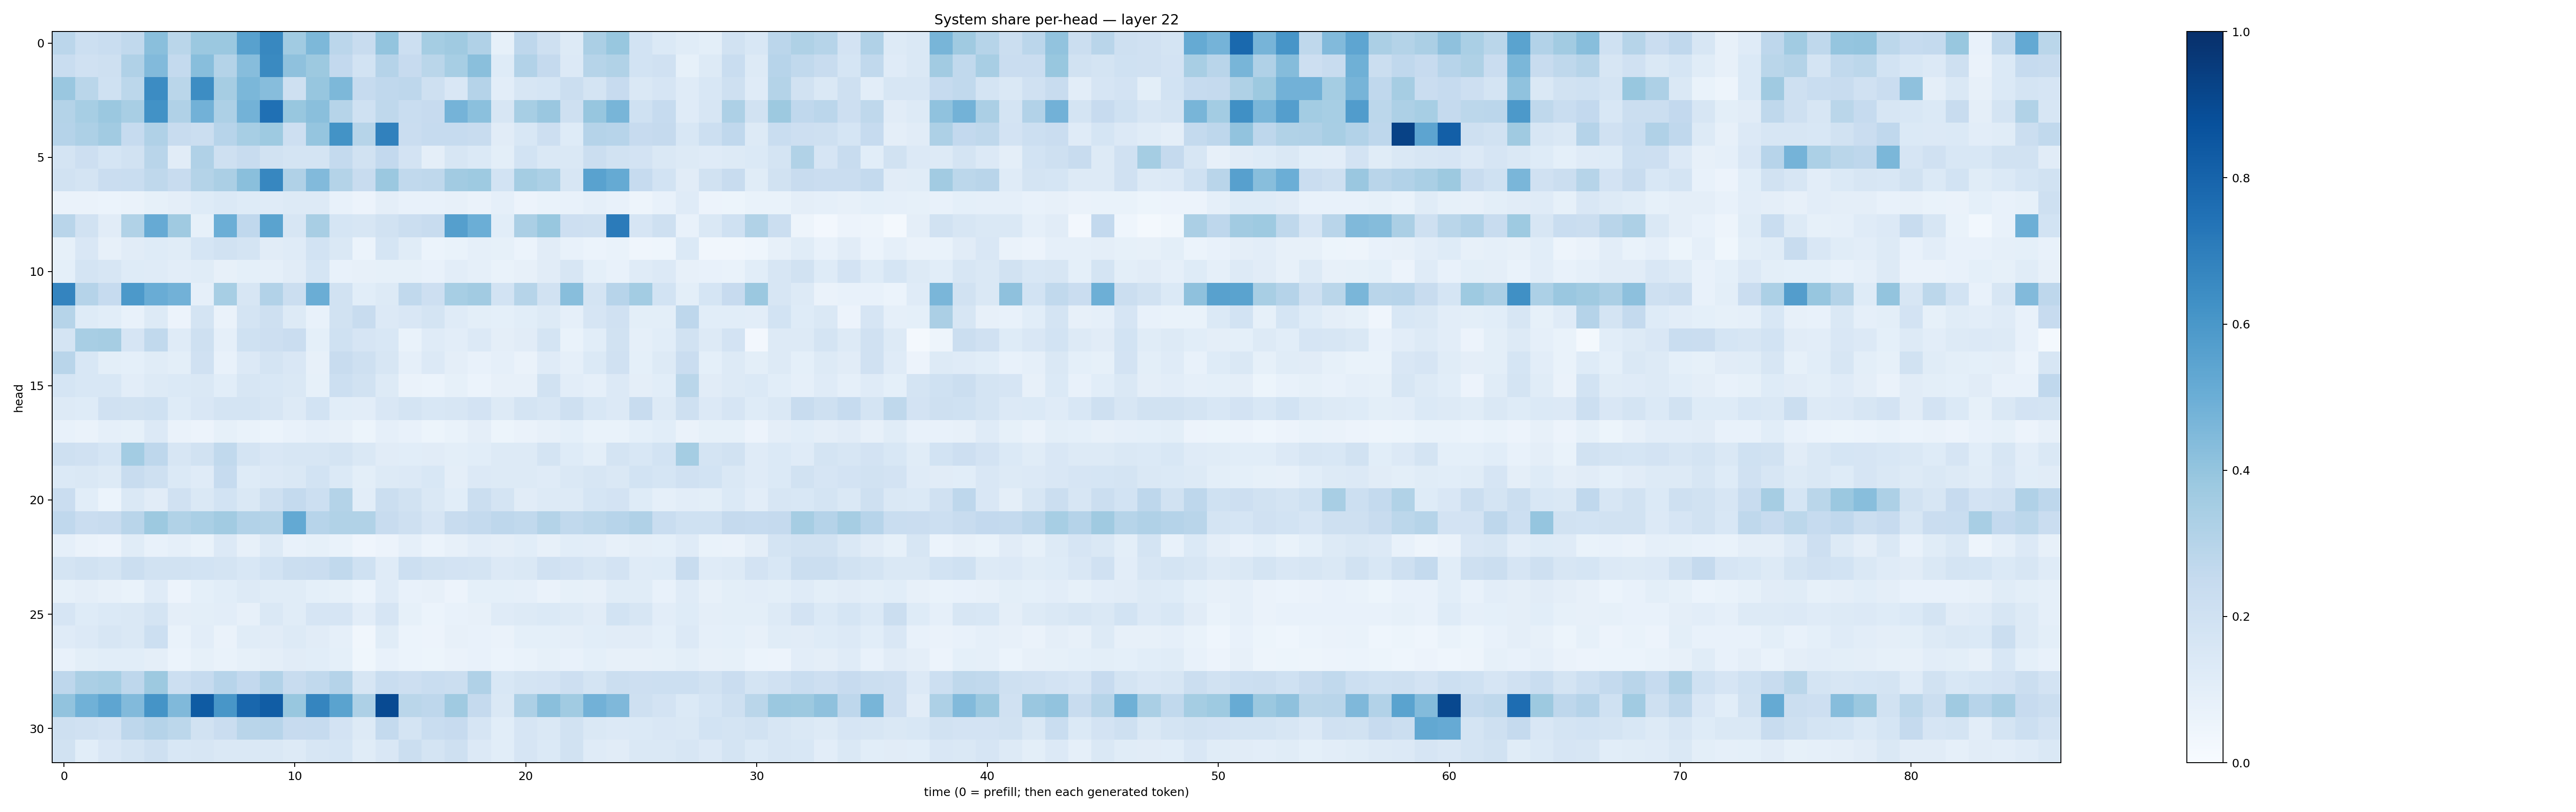

Data behind this chart, as committed beside it:
0.28136286, 0.21624784, 0.2333883, 0.2632636, 0.42447492, 0.28892592, 0.38035342, 0.37890968, 0.5550294, 0.66109824, 0.36377695, 0.45440704, 0.2835977, 0.24194069, 0.40213984, 0.21520706, 0.355187, 0.3699415, 0.31773627, 0.085134685, 0.27546653, 0.20988867, 0.1250965, 0.33398157
0.2334, 0.1972, 0.206, 0.3173, 0.443, 0.2576, 0.4262, 0.308, 0.4316, 0.6545, 0.4127, 0.3767, 0.2613, 0.1852, 0.3013, 0.2435, 0.2877, 0.3447, 0.4245, 0.1244, 0.3087, 0.2526, 0.1366, 0.2987
0.3842, 0.2886, 0.2003, 0.28, 0.6477, 0.2885, 0.6414, 0.348, 0.4589, 0.4334, 0.2096, 0.3935, 0.4552, 0.2481, 0.2658, 0.2742, 0.2082, 0.1499, 0.3022, 0.1016, 0.1586, 0.1691, 0.2249, 0.1768
0.3077, 0.344, 0.3822, 0.3423, 0.6225, 0.3169, 0.4841, 0.3258, 0.4768, 0.7508, 0.3883, 0.4237, 0.2988, 0.2023, 0.2727, 0.2306, 0.2423, 0.4762, 0.4207, 0.1621, 0.346, 0.3844, 0.2044, 0.3924
0.3027, 0.3252, 0.3605, 0.2473, 0.3186, 0.2369, 0.2252, 0.2954, 0.3462, 0.3739, 0.211, 0.3945, 0.6179, 0.2992, 0.6857, 0.2269, 0.2472, 0.2491, 0.2378, 0.1128, 0.1554, 0.2121, 0.1237, 0.3017
0.1762, 0.2115, 0.169, 0.1894, 0.292, 0.1117, 0.3183, 0.2046, 0.2373, 0.1947, 0.1768, 0.1763, 0.2573, 0.1924, 0.2586, 0.1818, 0.09465, 0.1577, 0.1381, 0.1001, 0.1859, 0.1407, 0.1439, 0.2243
0.1922, 0.1796, 0.2294, 0.2313, 0.2717, 0.2405, 0.3053, 0.3323, 0.4242, 0.6651, 0.3174, 0.4425, 0.3086, 0.2348, 0.381, 0.2643, 0.2701, 0.3629, 0.375, 0.1872, 0.3529, 0.3303, 0.1572, 0.5524
0.06458, 0.06602, 0.06077, 0.06438, 0.08419, 0.09522, 0.1232, 0.1403, 0.1244, 0.1199, 0.1323, 0.1252, 0.07729, 0.05741, 0.0961, 0.07717, 0.07624, 0.07887, 0.06369, 0.08837, 0.05852, 0.06858, 0.0752, 0.08824
0.2916, 0.1939, 0.1107, 0.3159, 0.5117, 0.3696, 0.08505, 0.4977, 0.2678, 0.5474, 0.1575, 0.3424, 0.1682, 0.1639, 0.1931, 0.2221, 0.2362, 0.5635, 0.4962, 0.1065, 0.332, 0.3892, 0.2129, 0.2071
0.08297, 0.1491, 0.08074, 0.1112, 0.1244, 0.1171, 0.1681, 0.194, 0.1789, 0.1114, 0.1208, 0.1855, 0.1437, 0.06158, 0.1698, 0.1167, 0.06161, 0.07023, 0.08651, 0.08344, 0.0593, 0.1116, 0.07562, 0.05865
0.09066, 0.1785, 0.1565, 0.1248, 0.1205, 0.1053, 0.1134, 0.08, 0.09039, 0.08979, 0.1096, 0.1705, 0.07303, 0.08008, 0.08511, 0.08507, 0.07469, 0.1033, 0.0893, 0.06799, 0.08018, 0.112, 0.1573, 0.091
0.6723, 0.3022, 0.2497, 0.5913, 0.504, 0.4814, 0.08958, 0.3474, 0.1574, 0.3117, 0.2258, 0.501, 0.1924, 0.1065, 0.1254, 0.2634, 0.2116, 0.3471, 0.3632, 0.1871, 0.2973, 0.1878, 0.4269, 0.1729
0.2969, 0.1225, 0.1078, 0.07382, 0.1276, 0.05832, 0.178, 0.06474, 0.1764, 0.2053, 0.1281, 0.07751, 0.1928, 0.2396, 0.1365, 0.1501, 0.1769, 0.1188, 0.0986, 0.09196, 0.109, 0.1322, 0.08969, 0.1677
0.1764, 0.3403, 0.3477, 0.1668, 0.2643, 0.1193, 0.2061, 0.08673, 0.2023, 0.2117, 0.2283, 0.09032, 0.1996, 0.1656, 0.1528, 0.06803, 0.1199, 0.103, 0.1359, 0.095, 0.1097, 0.1783, 0.06776, 0.1078
0.2915, 0.156, 0.1006, 0.09285, 0.116, 0.09953, 0.1961, 0.07606, 0.1352, 0.1787, 0.1489, 0.07827, 0.2369, 0.2044, 0.1563, 0.08758, 0.1357, 0.09538, 0.0724, 0.08964, 0.06493, 0.1208, 0.08631, 0.1392
0.1697, 0.1545, 0.1558, 0.1051, 0.128, 0.1396, 0.1475, 0.1089, 0.1563, 0.1545, 0.1462, 0.08362, 0.218, 0.1932, 0.1312, 0.06474, 0.06043, 0.08308, 0.05888, 0.07936, 0.08122, 0.1929, 0.1044, 0.08714
0.1269, 0.1237, 0.197, 0.1912, 0.2, 0.1229, 0.1503, 0.1728, 0.1736, 0.164, 0.128, 0.1861, 0.1063, 0.1026, 0.1485, 0.1737, 0.1535, 0.1565, 0.1806, 0.1256, 0.1757, 0.1595, 0.2047, 0.1533
0.07039, 0.06605, 0.08882, 0.08509, 0.133, 0.06541, 0.05697, 0.08401, 0.06772, 0.06201, 0.07212, 0.08947, 0.07899, 0.05417, 0.08626, 0.07408, 0.0524, 0.06737, 0.09617, 0.05163, 0.06578, 0.08157, 0.09087, 0.0692
0.205, 0.1989, 0.1706, 0.3584, 0.2758, 0.1565, 0.1896, 0.2622, 0.1759, 0.1502, 0.1582, 0.1596, 0.1719, 0.1418, 0.11, 0.1087, 0.1109, 0.0981, 0.107, 0.1275, 0.1251, 0.1797, 0.1241, 0.09863
0.1373, 0.1474, 0.1272, 0.2351, 0.2064, 0.1374, 0.1182, 0.2499, 0.123, 0.1347, 0.1456, 0.1841, 0.1378, 0.09874, 0.1262, 0.1362, 0.155, 0.09534, 0.1336, 0.1291, 0.1321, 0.1194, 0.1458, 0.1611
0.2283, 0.1057, 0.05957, 0.144, 0.1115, 0.1992, 0.1425, 0.1868, 0.1469, 0.2049, 0.2548, 0.2165, 0.3056, 0.1047, 0.2261, 0.1925, 0.1421, 0.106, 0.2252, 0.1721, 0.1102, 0.1254, 0.1325, 0.1692
0.2665, 0.2282, 0.2363, 0.2893, 0.3759, 0.3128, 0.3364, 0.3632, 0.3108, 0.3049, 0.5227, 0.2942, 0.3137, 0.3143, 0.2351, 0.2059, 0.1664, 0.2379, 0.2557, 0.2738, 0.265, 0.3061, 0.2628, 0.2808
0.08957, 0.06531, 0.05829, 0.1134, 0.07811, 0.08763, 0.06954, 0.1352, 0.0805, 0.1252, 0.07577, 0.08545, 0.06783, 0.04033, 0.05651, 0.08814, 0.06244, 0.07979, 0.1047, 0.09617, 0.1081, 0.07873, 0.1059, 0.1025
0.173, 0.1929, 0.1733, 0.2232, 0.1903, 0.1912, 0.1845, 0.174, 0.1548, 0.1845, 0.219, 0.2277, 0.2641, 0.1996, 0.1178, 0.2163, 0.1889, 0.1812, 0.1732, 0.1367, 0.1476, 0.1961, 0.1804, 0.1619
0.08453, 0.095, 0.08175, 0.0689, 0.1205, 0.05603, 0.09364, 0.1093, 0.1281, 0.1154, 0.1168, 0.09323, 0.08581, 0.06078, 0.1179, 0.07314, 0.07816, 0.05737, 0.0914, 0.09325, 0.0882, 0.06464, 0.08466, 0.07932
0.1671, 0.1223, 0.137, 0.1436, 0.1787, 0.09614, 0.1011, 0.1045, 0.08015, 0.1415, 0.1169, 0.1675, 0.165, 0.1038, 0.1679, 0.08231, 0.05915, 0.07314, 0.08156, 0.1177, 0.1278, 0.1381, 0.1254, 0.1099
0.1205, 0.1354, 0.1576, 0.1454, 0.2165, 0.06892, 0.1031, 0.06396, 0.114, 0.1099, 0.129, 0.1095, 0.08887, 0.0335, 0.1155, 0.05938, 0.05635, 0.07942, 0.07258, 0.06633, 0.09027, 0.09032, 0.09698, 0.1081
0.07385, 0.09899, 0.1086, 0.1068, 0.09713, 0.05893, 0.08431, 0.06871, 0.08572, 0.09436, 0.1131, 0.1081, 0.09333, 0.03526, 0.0779, 0.05919, 0.05355, 0.06472, 0.07663, 0.06012, 0.07009, 0.08426, 0.07779, 0.09198
0.2762, 0.3333, 0.345, 0.2743, 0.3782, 0.2161, 0.2482, 0.2947, 0.2613, 0.3098, 0.2417, 0.265, 0.3019, 0.1639, 0.2318, 0.2147, 0.2308, 0.219, 0.3172, 0.1562, 0.1729, 0.1809, 0.2144, 0.1785
0.4059, 0.4863, 0.5356, 0.4417, 0.6144, 0.4484, 0.8351, 0.6017, 0.7854, 0.8265, 0.39, 0.6681, 0.5495, 0.325, 0.8964, 0.2887, 0.274, 0.3701, 0.2519, 0.1434, 0.3277, 0.425, 0.3667, 0.4842
0.2038, 0.1958, 0.1812, 0.2769, 0.3014, 0.2792, 0.1942, 0.2267, 0.2897, 0.2963, 0.2447, 0.2489, 0.1831, 0.1271, 0.2542, 0.1752, 0.2323, 0.2443, 0.1661, 0.1078, 0.1678, 0.144, 0.1941, 0.143
0.194, 0.1067, 0.1512, 0.172, 0.2045, 0.1547, 0.1606, 0.1461, 0.1452, 0.1428, 0.1328, 0.1576, 0.1684, 0.1161, 0.1517, 0.2211, 0.1751, 0.2034, 0.133, 0.106, 0.1673, 0.1392, 0.1894, 0.1183
